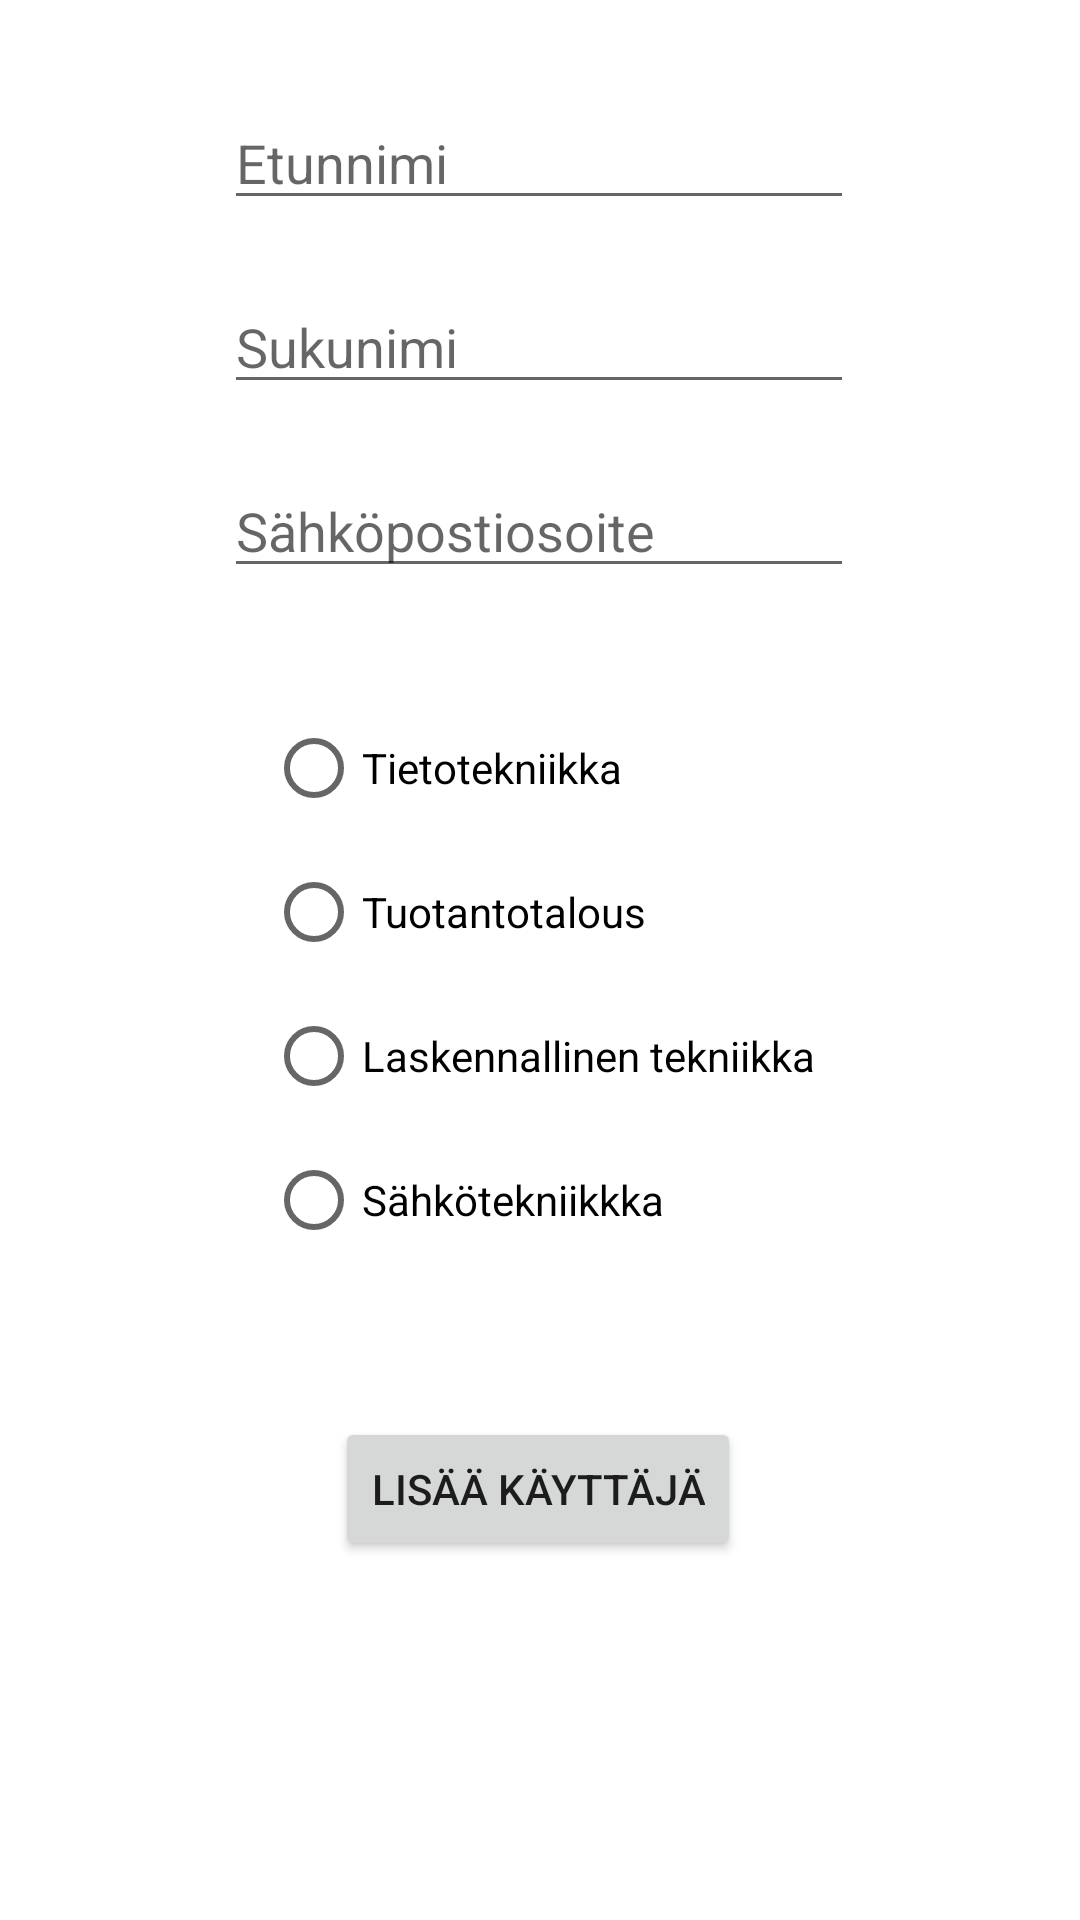

Produce the Android XML layout that renders to this screen, including the resource entries it uses.
<!-- AndroidManifest.xml: application theme Theme.KayttisProjekti -->
<!-- res/layout/activity_information.xml -->
<?xml version="1.0" encoding="utf-8"?>
<androidx.constraintlayout.widget.ConstraintLayout xmlns:android="http://schemas.android.com/apk/res/android"
    xmlns:app="http://schemas.android.com/apk/res-auto"
    xmlns:tools="http://schemas.android.com/tools"
    android:layout_width="match_parent"
    android:layout_height="match_parent"
    tools:context=".InformationActivity">

    <RadioGroup
        android:id="@+id/rgpDegreeType"
        android:layout_width="wrap_content"
        android:layout_height="wrap_content"
        android:layout_marginTop="4dp"
        app:layout_constraintEnd_toEndOf="parent"
        app:layout_constraintStart_toStartOf="parent"
        app:layout_constraintTop_toBottomOf="@+id/txtEmailaddress">

        <RadioButton
            android:id="@+id/rbTite"
            android:layout_width="wrap_content"
            android:layout_height="wrap_content"
            android:layout_marginTop="32dp"
            android:text="Tietotekniikka" />

        <RadioButton
            android:id="@+id/rbTuta"
            android:layout_width="wrap_content"
            android:layout_height="wrap_content"
            android:text="Tuotantotalous" />

        <RadioButton
            android:id="@+id/rbLate"
            android:layout_width="wrap_content"
            android:layout_height="wrap_content"
            android:text="Laskennallinen tekniikka" />

        <RadioButton
            android:id="@+id/rbSate"
            android:layout_width="wrap_content"
            android:layout_height="wrap_content"
            android:text="Sähkötekniikkka" />
    </RadioGroup>

    <EditText
        android:id="@+id/txtFirstName"
        android:layout_width="wrap_content"
        android:layout_height="wrap_content"
        android:layout_marginTop="32dp"
        android:ems="10"
        android:hint="Etunnimi"
        android:inputType="textPersonName"
        app:layout_constraintEnd_toEndOf="parent"
        app:layout_constraintHorizontal_bias="0.497"
        app:layout_constraintStart_toStartOf="parent"
        app:layout_constraintTop_toTopOf="parent" />

    <EditText
        android:id="@+id/txtLastName"
        android:layout_width="wrap_content"
        android:layout_height="wrap_content"
        android:layout_marginTop="20dp"
        android:ems="10"
        android:hint="Sukunimi"
        android:inputType="textPersonName"
        app:layout_constraintEnd_toEndOf="parent"
        app:layout_constraintHorizontal_bias="0.497"
        app:layout_constraintStart_toStartOf="parent"
        app:layout_constraintTop_toBottomOf="@+id/txtFirstName" />

    <EditText
        android:id="@+id/txtEmailaddress"
        android:layout_width="wrap_content"
        android:layout_height="wrap_content"
        android:layout_marginTop="20dp"
        android:ems="10"
        android:hint="Sähköpostiosoite"
        android:inputType="textPersonName"
        app:layout_constraintEnd_toEndOf="parent"
        app:layout_constraintHorizontal_bias="0.497"
        app:layout_constraintStart_toStartOf="parent"
        app:layout_constraintTop_toBottomOf="@+id/txtLastName" />

    <Button
        android:id="@+id/btnAddNewUser"
        android:layout_width="wrap_content"
        android:layout_height="wrap_content"
        android:layout_marginBottom="32dp"
        android:onClick="addUser"
        android:text="Lisää käyttäjä"
        app:layout_constraintBottom_toBottomOf="parent"
        app:layout_constraintEnd_toEndOf="parent"
        app:layout_constraintHorizontal_bias="0.497"
        app:layout_constraintStart_toStartOf="parent"
        app:layout_constraintTop_toBottomOf="@+id/rgpDegreeType"
        app:layout_constraintVertical_bias="0.356" />
</androidx.constraintlayout.widget.ConstraintLayout>
<!-- resources referenced by this layout -->
<resources>
  <style name="Theme.KayttisProjekti" parent="Theme.MaterialComponents.DayNight.DarkActionBar">
          
          <item name="colorPrimary">@color/purple_500</item>
          <item name="colorPrimaryVariant">@color/purple_700</item>
          <item name="colorOnPrimary">@color/white</item>
          
          <item name="colorSecondary">@color/teal_200</item>
          <item name="colorSecondaryVariant">@color/teal_700</item>
          <item name="colorOnSecondary">@color/black</item>
          
          <item name="android:statusBarColor">?attr/colorPrimaryVariant</item>
          
      </style>
  <!-- not gathered from this repository: default colours our renderer supplied (Android Studio template values) -->
  <color name="purple_500">#FF6200EE</color>
  <color name="purple_700">#FF3700B3</color>
  <color name="teal_200">#FF03DAC5</color>
  <color name="teal_700">#FF018786</color>
  <color name="black">#FF000000</color>
  <color name="white">#FFFFFFFF</color>
</resources>
